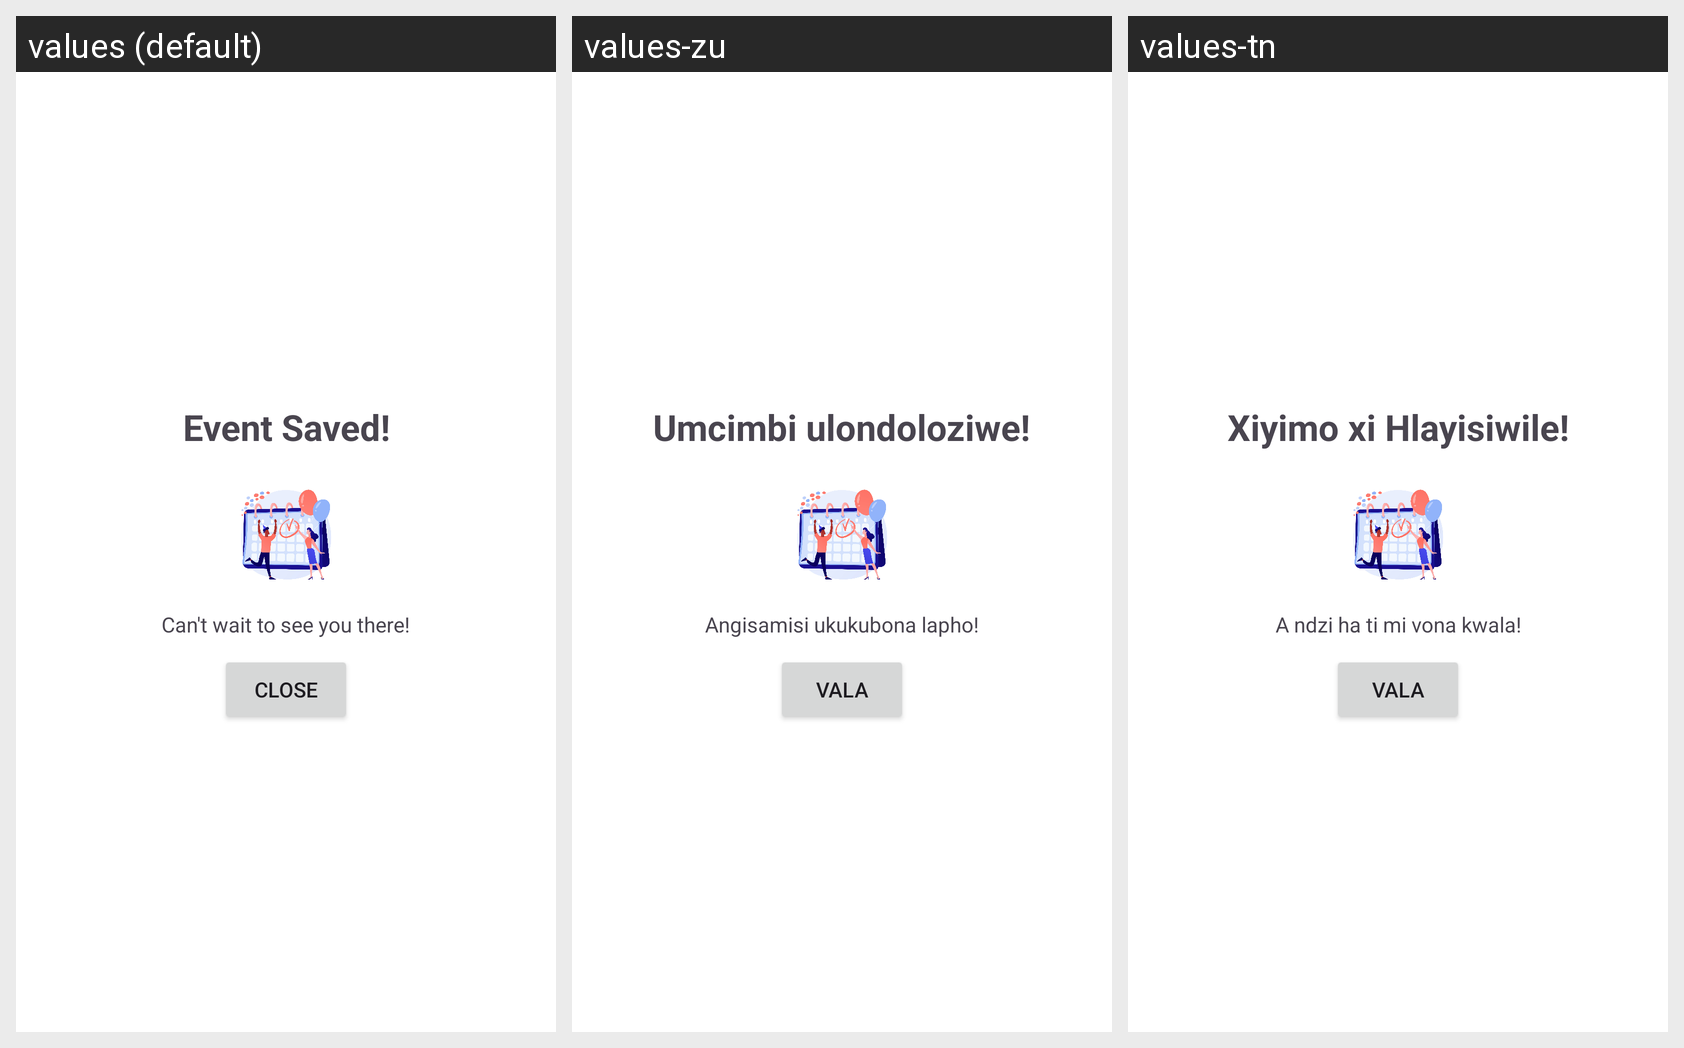

Here is an Android app screen in its default locale and in the app's own translations. Write out the translated-string differences for the strings that appear on this screen.
Android screen res/layout/dialog_event_status.xml rendered under 3 locales, left to right: values (default), values-zu, values-tn. Device: Nexus 5 (rendered at 1080×1920; each locale shown at half size, 540×960, under a caption strip naming it); theme Theme.RythmScouts.
Strings drawn on this screen, with the default value and each locale's value (text and hints the layout hard-codes, and strings that could not be matched under every locale, appear in the picture but are not listed):

event_saved
  values: Event Saved!
  values-zu: Umcimbi ulondoloziwe!
  values-tn: Xiyimo xi Hlayisiwile!

can_t_wait_to_see_you_there
  values: Can't wait to see you there!
  values-zu: Angisamisi ukukubona lapho!
  values-tn: A ndzi ha ti mi vona kwala!

close
  values: Close
  values-zu: Vala
  values-tn: Vala
